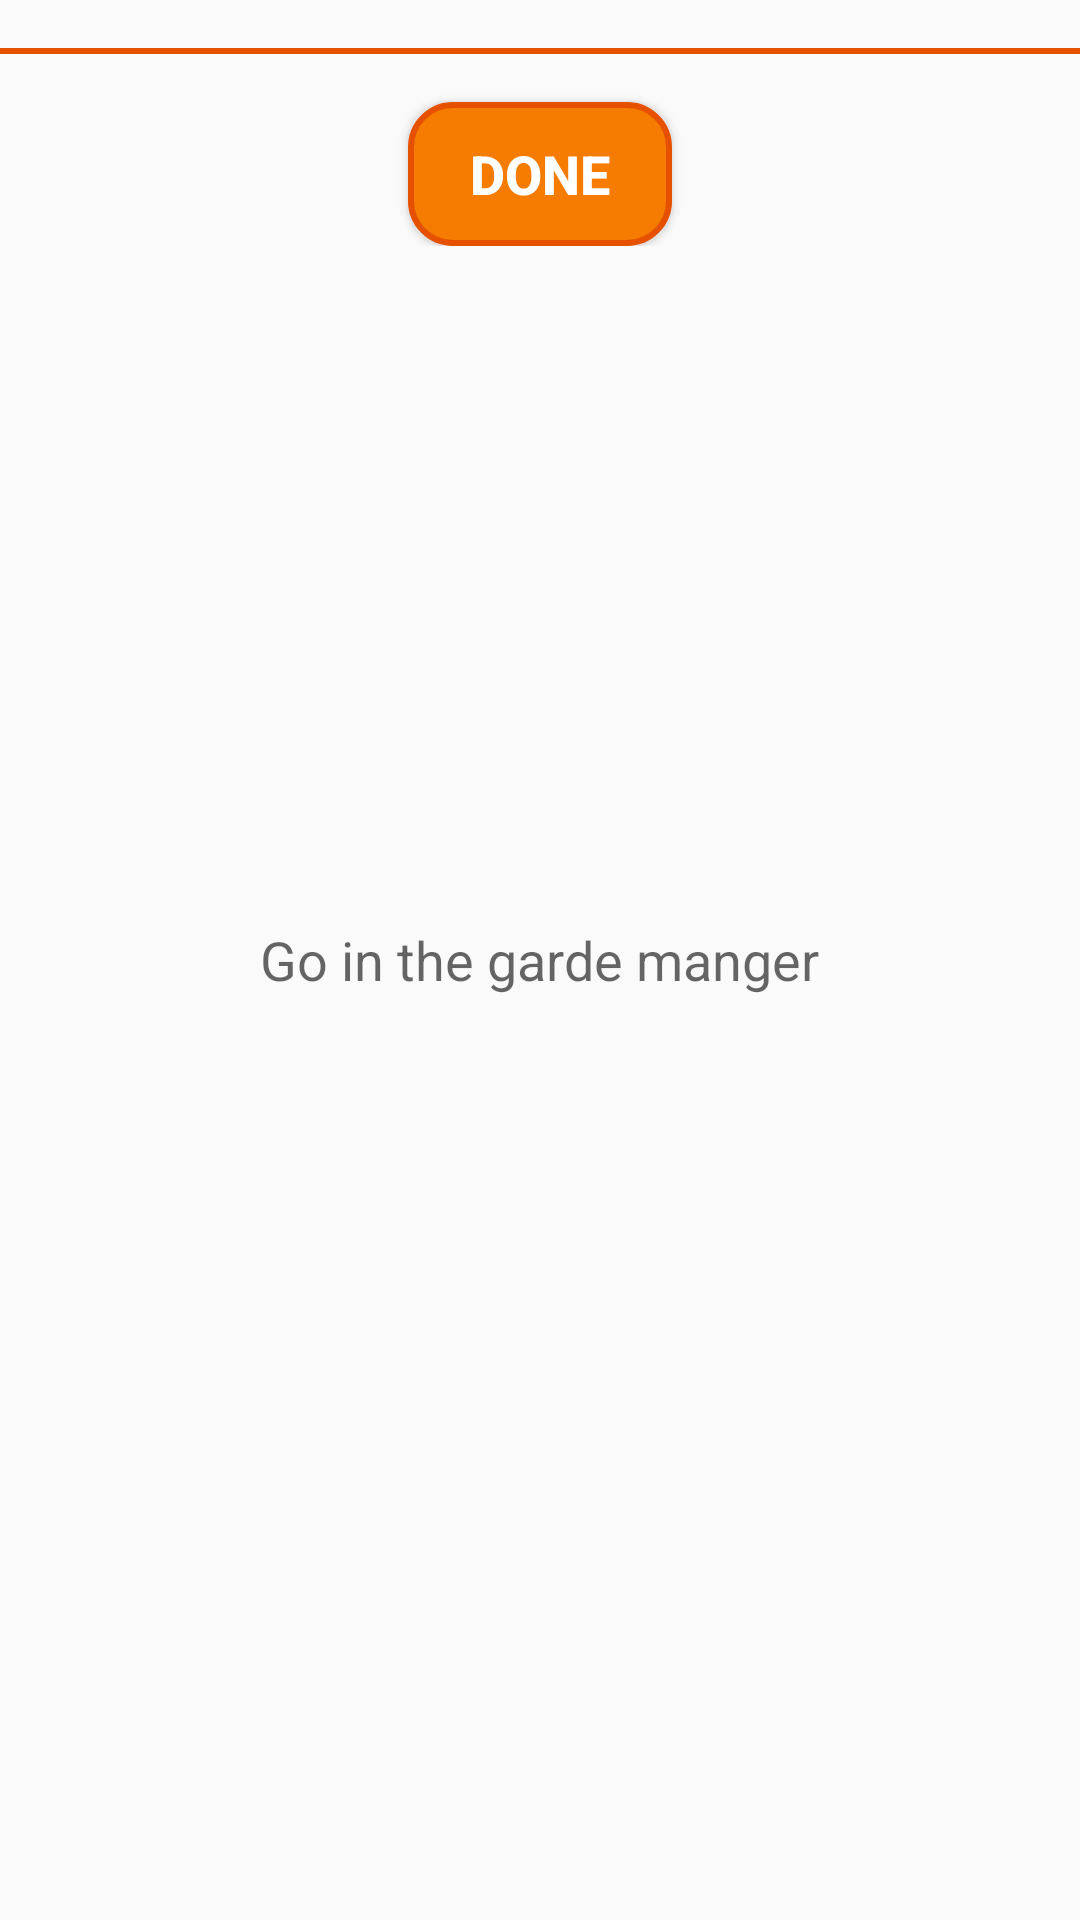

Write the Android layout XML for this screen, with the resource values it uses.
<!-- AndroidManifest.xml: application theme AppTheme -->
<!-- res/layout/activity_course.xml -->
<?xml version="1.0" encoding="utf-8"?>

<RelativeLayout xmlns:android="http://schemas.android.com/apk/res/android"
    xmlns:tools="http://schemas.android.com/tools"
    android:layout_width="match_parent"
    android:layout_height="match_parent"
    android:orientation="vertical"
    tools:context="com.example.android.garde_manger.StorageActivity">

    <LinearLayout
        android:id="@+id/wrapper"
        android:layout_width="match_parent"
        android:layout_height="wrap_content"
        android:layout_alignParentTop="true"
        android:layout_centerHorizontal="true"
        android:layout_marginBottom="12dp"
        android:orientation="vertical">

        <android.support.v7.widget.RecyclerView
            android:id="@+id/recycler_view_course_list"
            android:layout_width="match_parent"
            android:layout_height="0dp"
            android:layout_weight="1"
            android:clipToPadding="false"
            android:paddingBottom="@dimen/activity_margin"
            android:scrollbars="vertical" />

        <View
            android:layout_width="match_parent"
            android:layout_height="2dp"
            android:background="@color/colorAccentDark"/>

        <Button
            android:id="@+id/course_done_button"
            style="@style/EditorButtonStyle"
            android:layout_width="wrap_content"
            android:layout_height="wrap_content"
            android:layout_marginTop="@dimen/activity_margin"
            android:layout_gravity="center_horizontal"
            android:text="@string/done" />

    </LinearLayout>

    
    <TextView
        android:id="@+id/empty_view_course_list"
        android:layout_width="wrap_content"
        android:layout_height="wrap_content"
        android:layout_centerInParent="true"
        android:layout_gravity="center"
        android:text="@string/go_in_the_garde_manger"
        android:textAppearance="?android:textAppearanceMedium" />

</RelativeLayout>
<!-- resources referenced by this layout -->
<resources>
  <color name="colorAccentDark">#e65100</color>
  <dimen name="activity_margin">16dp</dimen>
  <string name="done">Done</string>
  <string name="go_in_the_garde_manger">Go in the garde manger</string>
  <style name="EditorButtonStyle">
          <item name="android:background">@drawable/button_shape</item>
          <item name="android:foreground">?android:attr/selectableItemBackground</item>
          <item name="android:textColor">@android:color/white</item>
          <item name="android:textSize">@dimen/editor_button_text_size</item>
          <item name="android:textStyle">bold</item>
      </style>
  <style name="AppTheme" parent="Theme.AppCompat.Light.DarkActionBar">
          
          <item name="colorPrimary">@color/colorPrimary</item>
          <item name="colorPrimaryDark">@color/colorPrimaryDark</item>
          <item name="colorAccent">@color/colorAccent</item>
      </style>
  <!-- drawable button_shape (drawable) -->
  <?xml version="1.0" encoding="utf-8"?>
  
  <shape xmlns:android="http://schemas.android.com/apk/res/android"
      android:shape="rectangle" >
      <corners
          android:radius="14dp"
          />
      <solid
          android:color="@color/colorAccent"
          />
      <size
          android:width="30dp"
          android:height="30dp"
          />
      <stroke
          android:width="2dp"
          android:color="@color/colorAccentDark"
          />
  </shape>
  <dimen name="editor_button_text_size">18sp</dimen>
  <color name="colorPrimary">#6a1b9a</color>
  <color name="colorPrimaryDark">#4a148c</color>
  <color name="colorAccent">#f57c00</color>
</resources>
